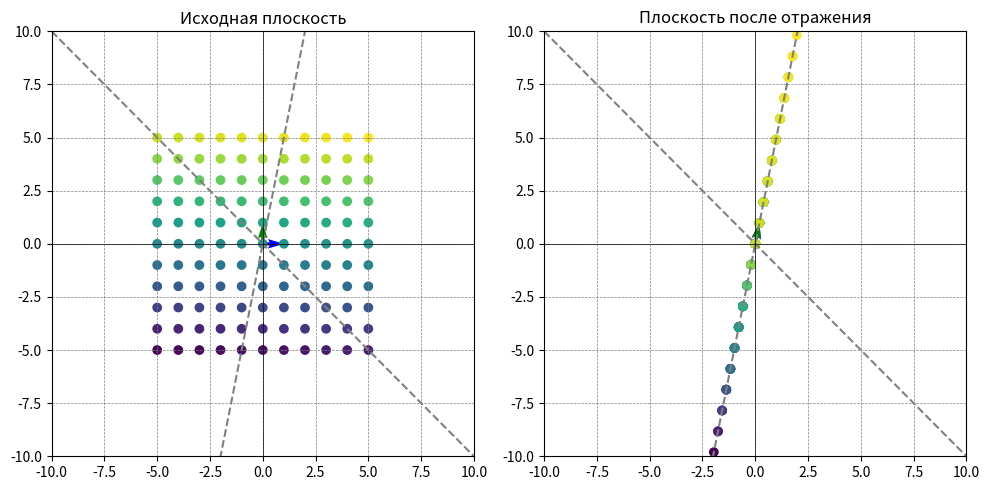

The script that saved this image:
import numpy as np
import matplotlib.pyplot as plt
from math import sqrt

# Определите угол поворота
b = 5
# Базисные вектора
basis_vector1 = np.array([1, 0])
basis_vector2 = np.array([0, 1])

# Матрица линейного оператора для отражения относительно прямой y = ax
transformation_matrix = np.array([[1 / sqrt(1 + b ** 2), b / sqrt(1 + b ** 2)],
                                  [1 / sqrt(1 + b ** 2), b / sqrt(1 + b ** 2)]])

# Прямая y = ax
x_line = np.arange(-10, 11, 1)
y_line = - x_line

# Прямая y = ax
x_line_2 = np.arange(-10, 11, 1)
y_line_2 = b * x_line

# Применение унитарного оператора к базисным векторам
rotated_basis_vector1 = basis_vector1.dot(transformation_matrix)
rotated_basis_vector2 = basis_vector2.dot(transformation_matrix)

# Генерация сетки точек в исходной плоскости с шагом 1 и целыми координатами
x = np.arange(-5, 6, 1)
y = np.arange(-5, 6, 1)
X, Y = np.meshgrid(x, y)
points = np.vstack((X.flatten(), Y.flatten())).T

# Применение унитарного оператора (поворота) к каждой точке
rotated_points = points.dot(transformation_matrix)

# Разделение исходных и преобразованных точек
x1, y1 = points[:, 0], points[:, 1]
x2, y2 = rotated_points[:, 0], rotated_points[:, 1]

# Создание градиентного массива точек
color_array = np.linspace(0, 1, len(points))

# Создание графиков
plt.figure(figsize=(10, 5))

plt.subplot(121)
plt.title('Исходная плоскость')
plt.quiver(0, 0, basis_vector1[0], basis_vector1[1], angles='xy', scale_units='xy', scale=1, color='b',
           label='Базисный вектор (1, 0)')
plt.quiver(0, 0, basis_vector2[0], basis_vector2[1], angles='xy', scale_units='xy', scale=1, color='g',
           label='Базисный вектор (0, 1)')
plt.plot(x_line, y_line, color='gray', linestyle='--', label=f'Прямая y = {b}x')
plt.plot(x_line_2, y_line_2, color='gray', linestyle='--', label=f'Прямая y = {b}x')
plt.scatter(x1, y1, c=color_array, cmap='viridis')
plt.xlim(-10, 10)
plt.ylim(-10, 10)
plt.axhline(0, color='k', linewidth=0.5)
plt.axvline(0, color='k', linewidth=0.5)
plt.grid(color='gray', linestyle='--', linewidth=0.5)
# plt.legend()

plt.subplot(122)
plt.title('Плоскость после отражения')
plt.quiver(0, 0, rotated_basis_vector1[0], rotated_basis_vector1[1], angles='xy', scale_units='xy', scale=1, color='b',
           label='Отраженный базисный вектор (1, 0)')
plt.quiver(0, 0, rotated_basis_vector2[0], rotated_basis_vector2[1], angles='xy', scale_units='xy', scale=1, color='g',
           label='Отраженный базисный вектор (0, 1)')
plt.plot(x_line, y_line, color='gray', linestyle='--', label=f'Прямая y = {b}x')
plt.plot(x_line_2, y_line_2, color='gray', linestyle='--', label=f'Прямая y = {b}x')
plt.scatter(x2, y2, c=color_array, cmap='viridis')
plt.xlim(-10, 10)
plt.ylim(-10, 10)
plt.axhline(0, color='k', linewidth=0.5)
plt.axvline(0, color='k', linewidth=0.5)
plt.grid(color='gray', linestyle='--', linewidth=0.5)
# plt.legend()

plt.tight_layout()
plt.show()
